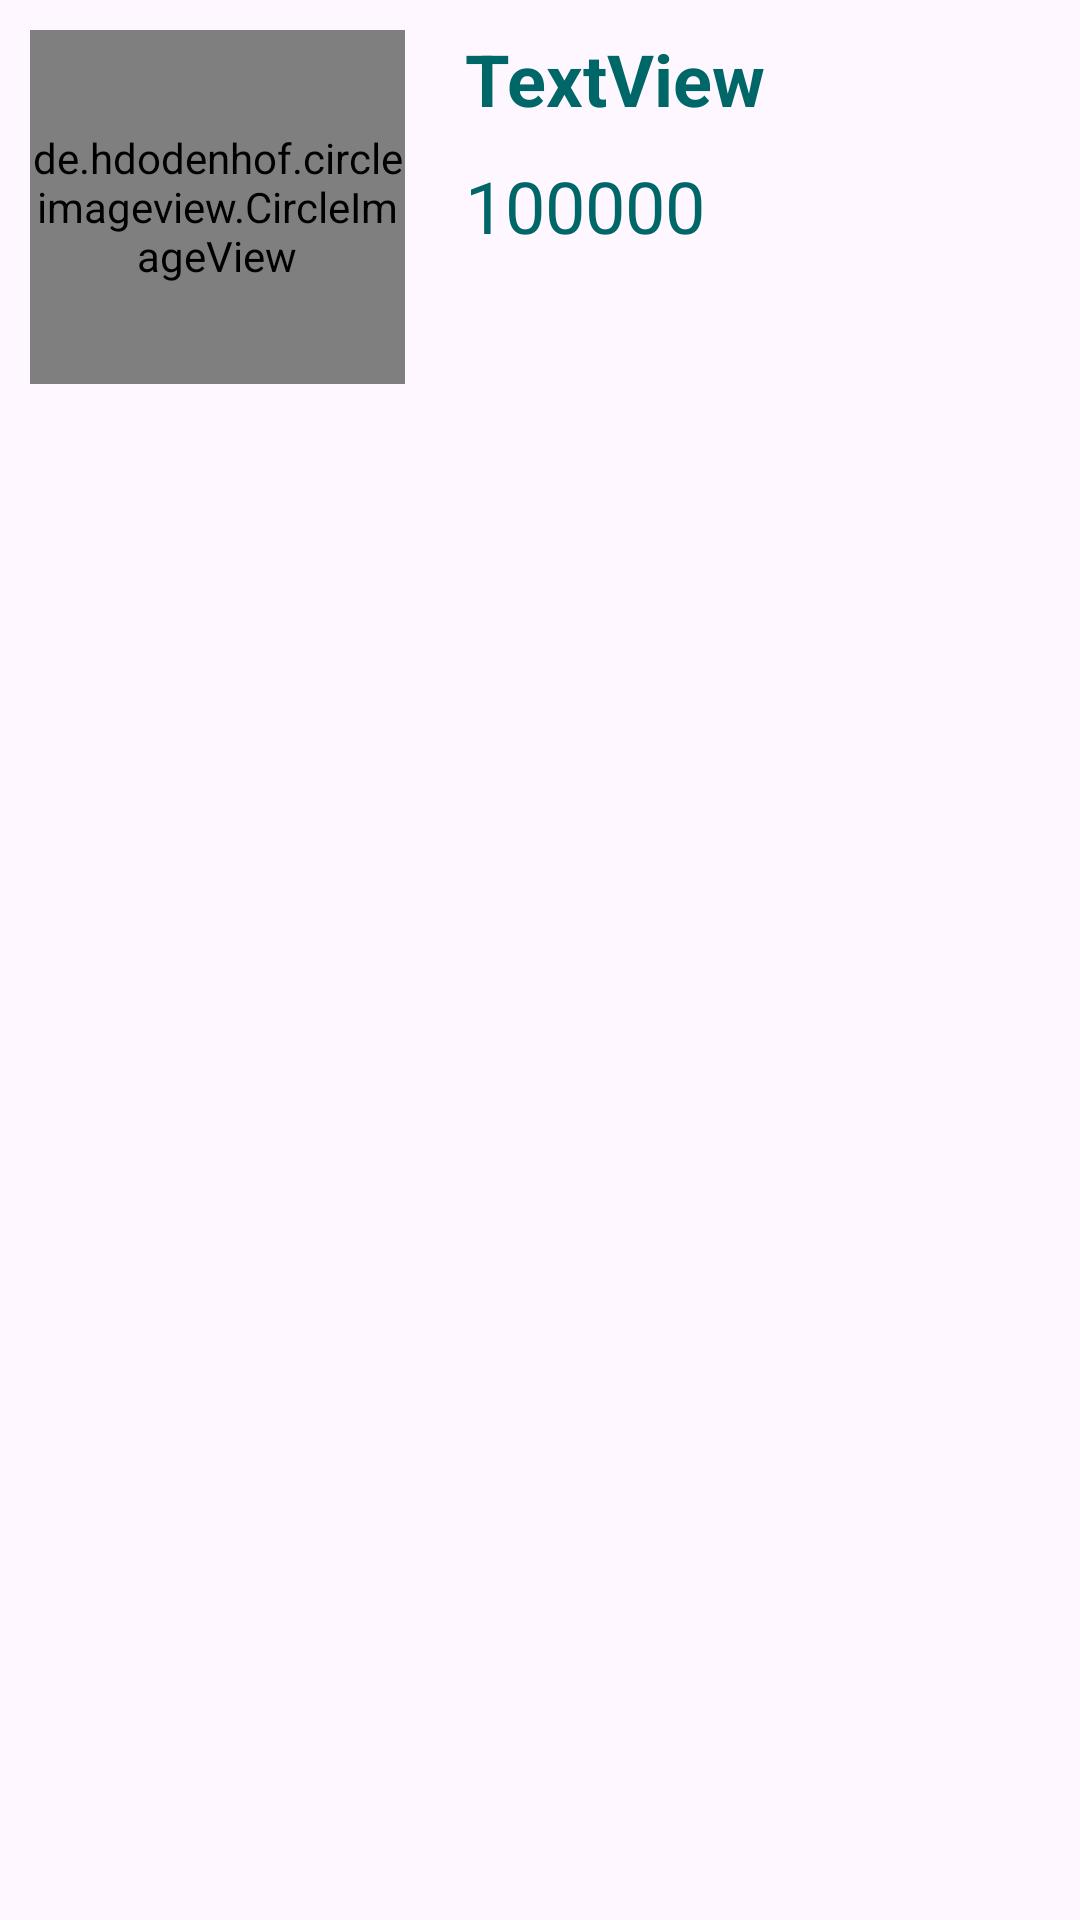

Layout XML and referenced resources for this Android screen:
<!-- AndroidManifest.xml: application theme Theme.ManageRestaurantApp -->
<!-- res/layout/layout_item_orderdish.xml -->
<?xml version="1.0" encoding="utf-8"?>
<RelativeLayout xmlns:android="http://schemas.android.com/apk/res/android"
    android:layout_width="match_parent"
    android:layout_height="150dp"
    android:padding="10dp">

    <de.hdodenhof.circleimageview.CircleImageView
        android:id="@+id/imgDish"
        android:layout_width="125dp"
        android:layout_height="118dp"
        android:layout_marginRight="20dp"
        android:src="@drawable/fastfood" />

    <TextView
        android:id="@+id/tvNameDish"
        android:layout_width="wrap_content"
        android:layout_height="wrap_content"
        android:layout_toEndOf="@+id/imgDish"
        android:text="TextView"
        android:textColor="#006769"
        android:textSize="24sp"
        android:textStyle="bold" />

    <TextView
        android:id="@+id/tvInfo"
        android:layout_width="wrap_content"
        android:layout_height="wrap_content"
        android:layout_below="@id/tvNameDish"
        android:layout_marginTop="10dp"
        android:layout_toEndOf="@+id/imgDish"
        android:text="100000"
        android:textColor="#006769"
        android:textSize="24sp" />
</RelativeLayout>
<!-- resources referenced by this layout -->
<resources>
  <style name="Theme.ManageRestaurantApp" parent="Base.Theme.ManageRestaurantApp" />
  <style name="Base.Theme.ManageRestaurantApp" parent="Theme.Material3.DayNight.NoActionBar">
          
          
      </style>
</resources>
